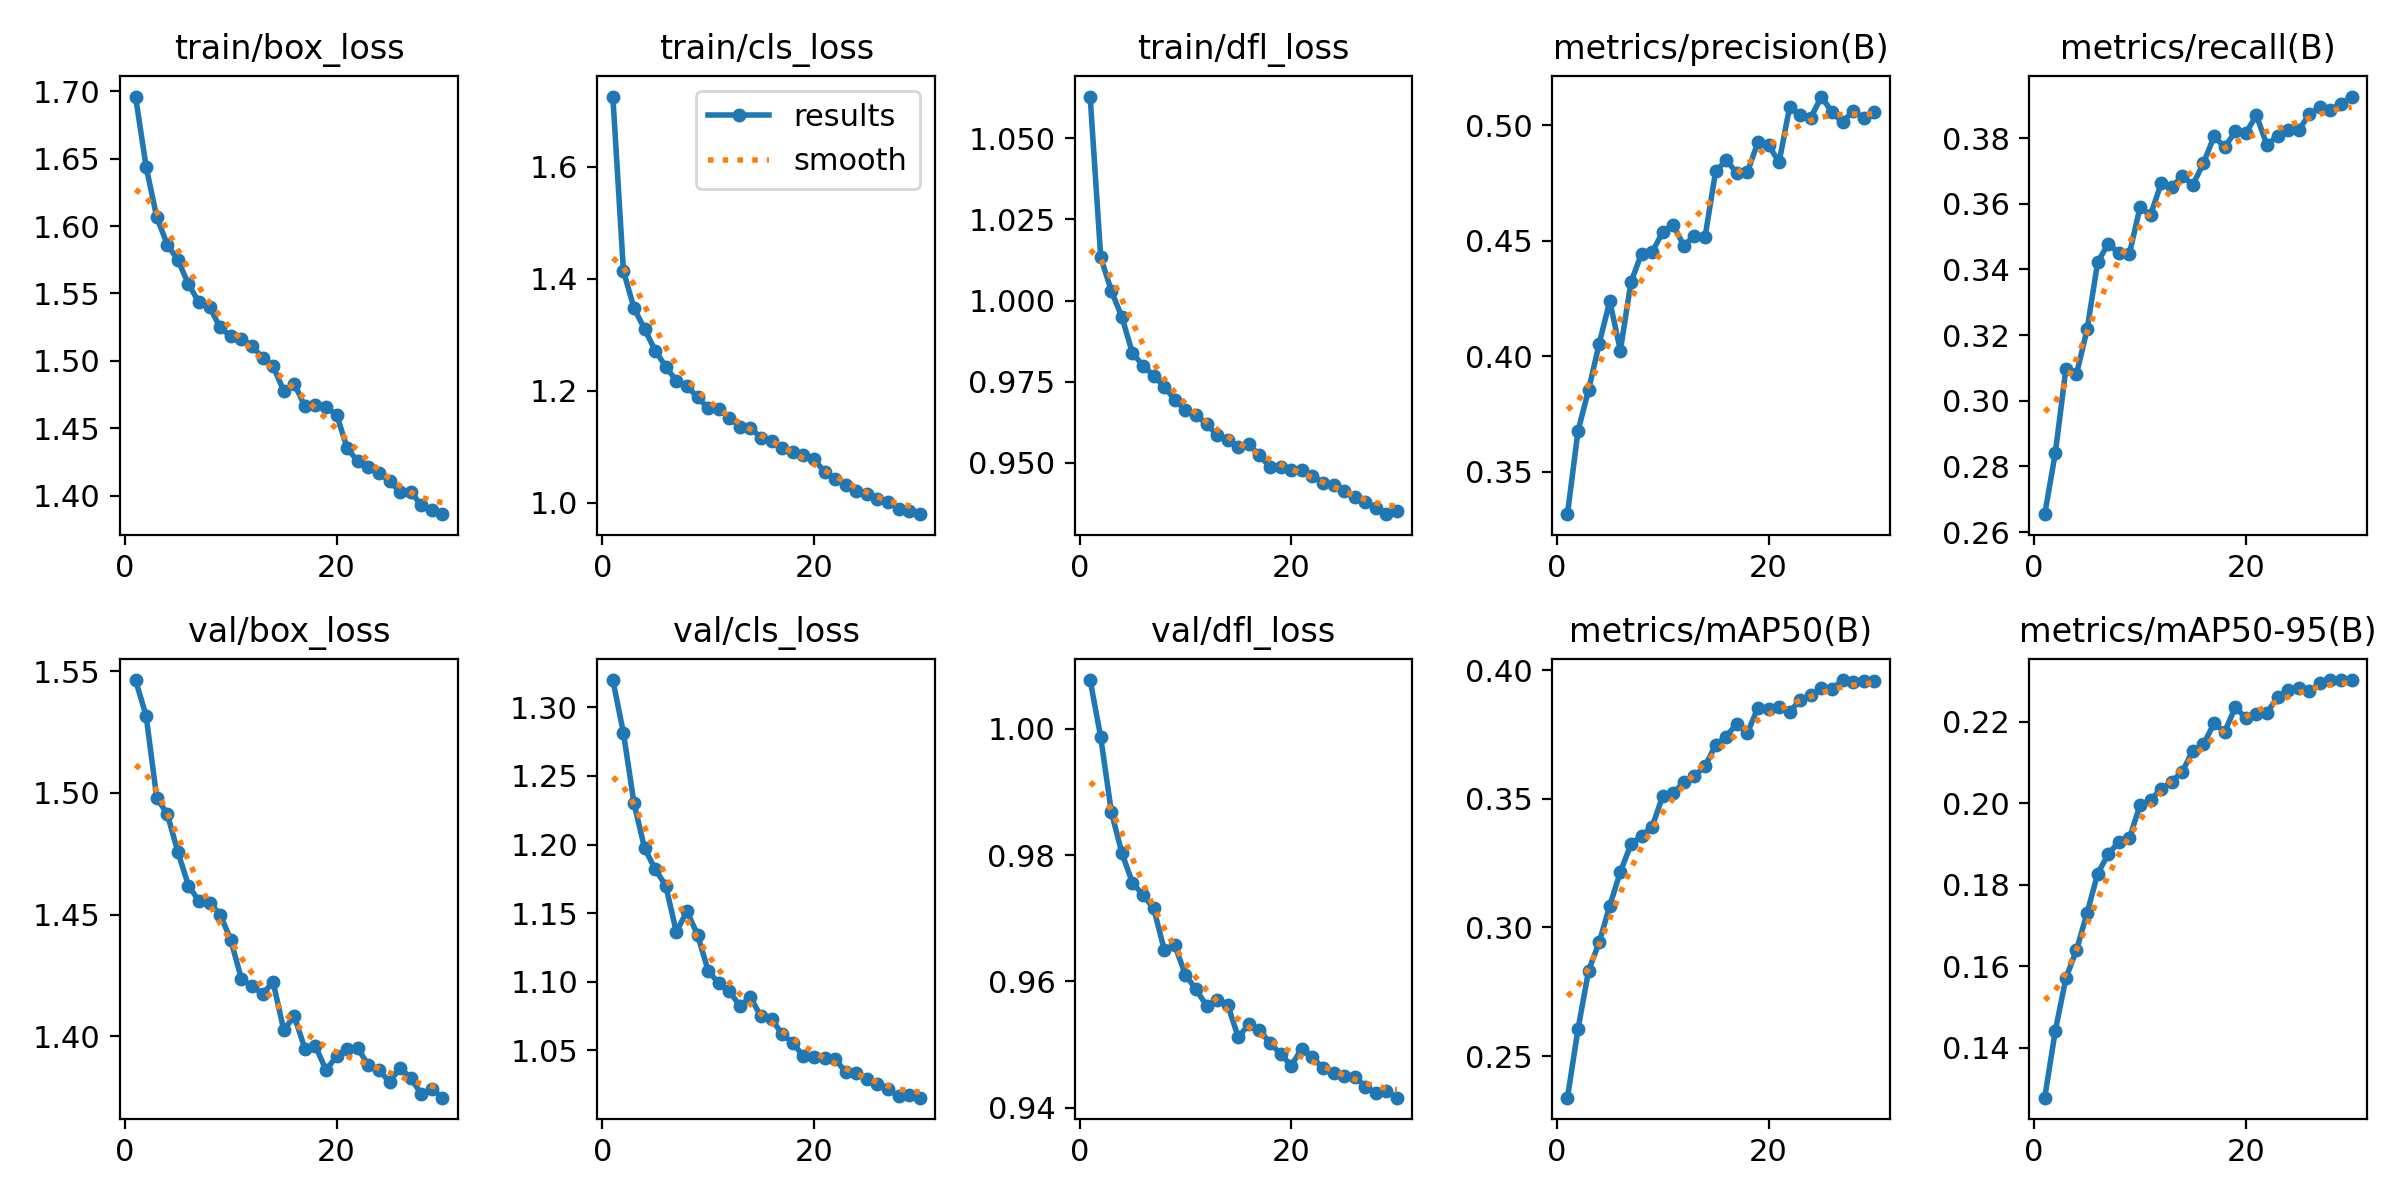

Data behind this chart, as committed beside it:
epoch, time, train/box_loss, train/cls_loss, train/dfl_loss, metrics/precision(B), metrics/recall(B), metrics/mAP50(B), metrics/mAP50-95(B), val/box_loss, val/cls_loss, val/dfl_loss, lr/pg0, lr/pg1, lr/pg2
1, 157.3, 1.696, 1.726, 1.063, 0.3316, 0.2654, 0.2338, 0.1278, 1.546, 1.32, 1.008, 0.0002379, 0.0002379, 0.0002379
2, 312.2, 1.644, 1.414, 1.013, 0.3677, 0.2841, 0.2605, 0.1442, 1.532, 1.281, 0.9986, 0.0004601, 0.0004601, 0.0004601
3, 470, 1.607, 1.348, 1.003, 0.3854, 0.3097, 0.2832, 0.1571, 1.498, 1.23, 0.9869, 0.0006667, 0.0006667, 0.0006667
4, 630.3, 1.586, 1.31, 0.9949, 0.4055, 0.3081, 0.2942, 0.164, 1.491, 1.197, 0.9803, 0.0006433, 0.0006433, 0.0006433
5, 787.9, 1.575, 1.272, 0.9838, 0.4239, 0.3217, 0.3084, 0.1731, 1.476, 1.182, 0.9756, 0.0006198, 0.0006198, 0.0006198
6, 939.5, 1.557, 1.243, 0.9799, 0.4025, 0.3422, 0.3216, 0.1827, 1.462, 1.17, 0.9737, 0.0005962, 0.0005962, 0.0005962
7, 1096, 1.543, 1.217, 0.9768, 0.4321, 0.3478, 0.3323, 0.1875, 1.456, 1.136, 0.9716, 0.0005726, 0.0005726, 0.0005726
8, 1256, 1.54, 1.208, 0.9734, 0.4444, 0.345, 0.3356, 0.1905, 1.455, 1.151, 0.965, 0.0005491, 0.0005491, 0.0005491
9, 1415, 1.525, 1.189, 0.9694, 0.4451, 0.3448, 0.3391, 0.1914, 1.45, 1.134, 0.9657, 0.0005255, 0.0005255, 0.0005255
10, 1575, 1.518, 1.169, 0.9661, 0.4537, 0.3589, 0.3511, 0.1995, 1.44, 1.108, 0.9611, 0.0005019, 0.0005019, 0.0005019
11, 1730, 1.516, 1.168, 0.9647, 0.4568, 0.3567, 0.3521, 0.2008, 1.424, 1.099, 0.9587, 0.0004784, 0.0004784, 0.0004784
12, 1885, 1.511, 1.152, 0.9619, 0.4479, 0.3662, 0.3566, 0.2035, 1.421, 1.093, 0.9562, 0.0004548, 0.0004548, 0.0004548
13, 2045, 1.502, 1.136, 0.9585, 0.4521, 0.3652, 0.3589, 0.2053, 1.418, 1.082, 0.957, 0.0004313, 0.0004313, 0.0004313
14, 2204, 1.496, 1.134, 0.957, 0.4516, 0.3684, 0.3626, 0.2078, 1.422, 1.089, 0.9563, 0.0004077, 0.0004077, 0.0004077
15, 2362, 1.478, 1.116, 0.9549, 0.48, 0.3659, 0.3709, 0.213, 1.403, 1.075, 0.9512, 0.0003841, 0.0003841, 0.0003841
16, 2512, 1.483, 1.11, 0.9556, 0.4848, 0.3724, 0.3742, 0.2145, 1.408, 1.073, 0.9532, 0.0003606, 0.0003606, 0.0003606
17, 2668, 1.466, 1.098, 0.9523, 0.4795, 0.3806, 0.3792, 0.2196, 1.395, 1.062, 0.9524, 0.000337, 0.000337, 0.000337
18, 2828, 1.467, 1.09, 0.9486, 0.4796, 0.3772, 0.3755, 0.2175, 1.396, 1.056, 0.9502, 0.0003134, 0.0003134, 0.0003134
19, 2989, 1.466, 1.086, 0.9487, 0.4927, 0.3821, 0.3854, 0.2235, 1.386, 1.046, 0.9485, 0.0002899, 0.0002899, 0.0002899
20, 3149, 1.46, 1.078, 0.9477, 0.4914, 0.3816, 0.3849, 0.221, 1.392, 1.045, 0.9467, 0.0002663, 0.0002663, 0.0002663
21, 3307, 1.435, 1.055, 0.9477, 0.484, 0.387, 0.3857, 0.2219, 1.395, 1.045, 0.9493, 0.0002428, 0.0002428, 0.0002428
22, 3461, 1.426, 1.043, 0.946, 0.5081, 0.3779, 0.3839, 0.2222, 1.395, 1.044, 0.948, 0.0002192, 0.0002192, 0.0002192
23, 3611, 1.421, 1.032, 0.9437, 0.5046, 0.3807, 0.3884, 0.2261, 1.388, 1.034, 0.9463, 0.0001956, 0.0001956, 0.0001956
24, 3764, 1.417, 1.021, 0.9431, 0.5033, 0.3826, 0.3902, 0.2278, 1.386, 1.033, 0.9455, 0.0001721, 0.0001721, 0.0001721
25, 3920, 1.411, 1.016, 0.9413, 0.5125, 0.3825, 0.393, 0.2284, 1.381, 1.029, 0.9451, 0.0001485, 0.0001485, 0.0001485
26, 4077, 1.403, 1.006, 0.9393, 0.5057, 0.3874, 0.3928, 0.2274, 1.387, 1.026, 0.9449, 0.000125, 0.000125, 0.000125
27, 4233, 1.403, 1.002, 0.9377, 0.5013, 0.3894, 0.3962, 0.2295, 1.383, 1.022, 0.9434, 0.0001014, 0.0001014, 0.0001014
28, 4385, 1.393, 0.9894, 0.9361, 0.5064, 0.3886, 0.3954, 0.2302, 1.376, 1.017, 0.9423, 7.7826e-05, 7.7826e-05, 7.7826e-05
29, 4540, 1.39, 0.9862, 0.9341, 0.503, 0.3904, 0.3958, 0.2303, 1.378, 1.018, 0.9426, 5.4264e-05, 5.4264e-05, 5.4264e-05
30, 4695, 1.386, 0.9796, 0.935, 0.5059, 0.3927, 0.3958, 0.2302, 1.375, 1.016, 0.9416, 3.0702e-05, 3.0702e-05, 3.0702e-05
